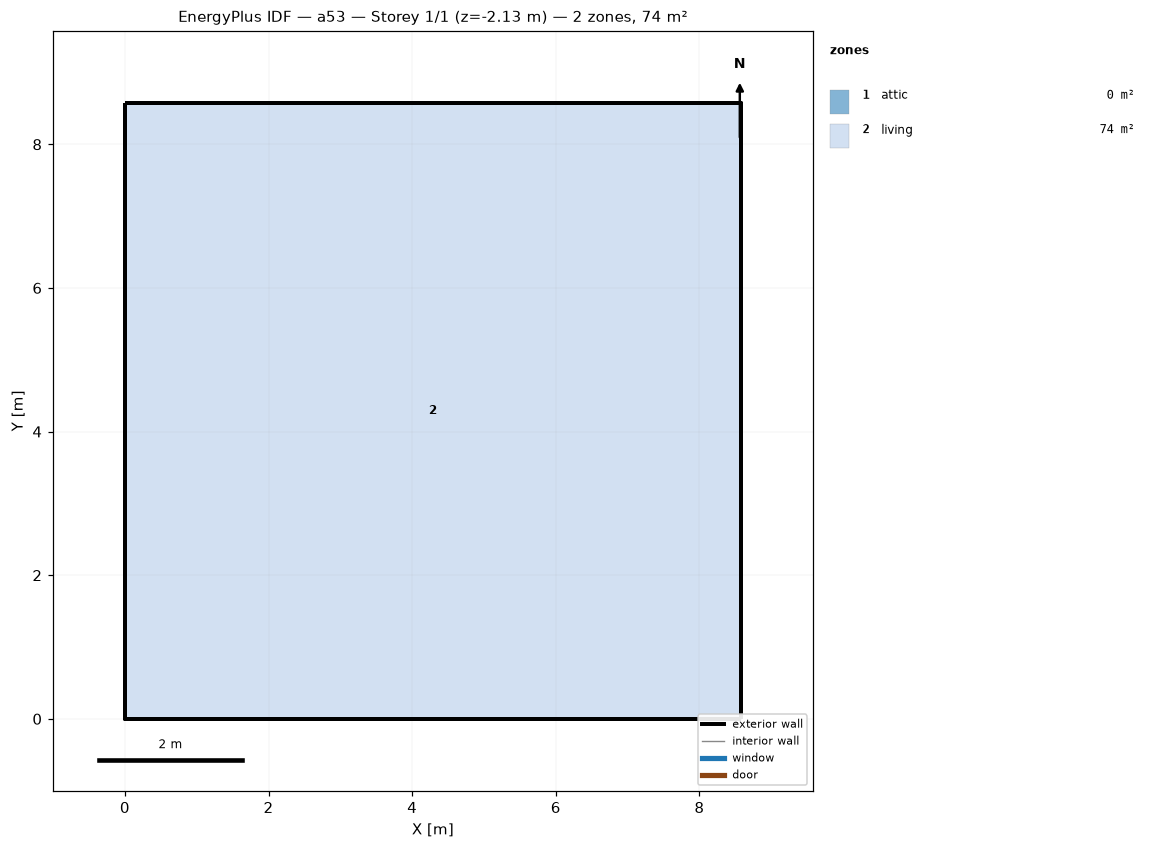
=== STOREY PLAN SPEC (per zone: floor XY polygon, exterior-wall plan segments, windows/doors) ===
zone 1: attic  (0.0 m²)
  exterior wall: (8.58, 0.00) – (8.58, 8.58) – (8.58, 4.29)  [12.9 m]
  exterior wall: (0.00, 8.58) – (0.00, 0.00) – (0.00, 4.29)  [12.9 m]
zone 2: living  (73.6 m²)
  floor: (0.00, 0.00) (0.00, 8.58) (8.58, 8.58) (8.58, 0.00)
  exterior wall: (0.00, 0.00) – (8.58, 0.00)  [8.6 m] x2 surfaces
  exterior wall: (8.58, 0.00) – (8.58, 8.58)  [8.6 m] x2 surfaces
  exterior wall: (8.58, 8.58) – (0.00, 8.58)  [8.6 m] x2 surfaces
  exterior wall: (0.00, 8.58) – (0.00, 0.00)  [8.6 m] x2 surfaces
  interior walls: 4

=== DERIVED (storey summary) ===
Building: a53
Storey: 1 of 1  (floor level z = -2.13 m)
Storey gross floor area: 73.6 m²
Zones on this storey: 2
  - attic: floor 0.0 m²; exterior wall 25.7 m (12.3 m²); WWR 0.0%
  - living: floor 73.6 m²; exterior wall 34.3 m (94.1 m²); WWR 0.0%
Zone adjacency: (none detected)